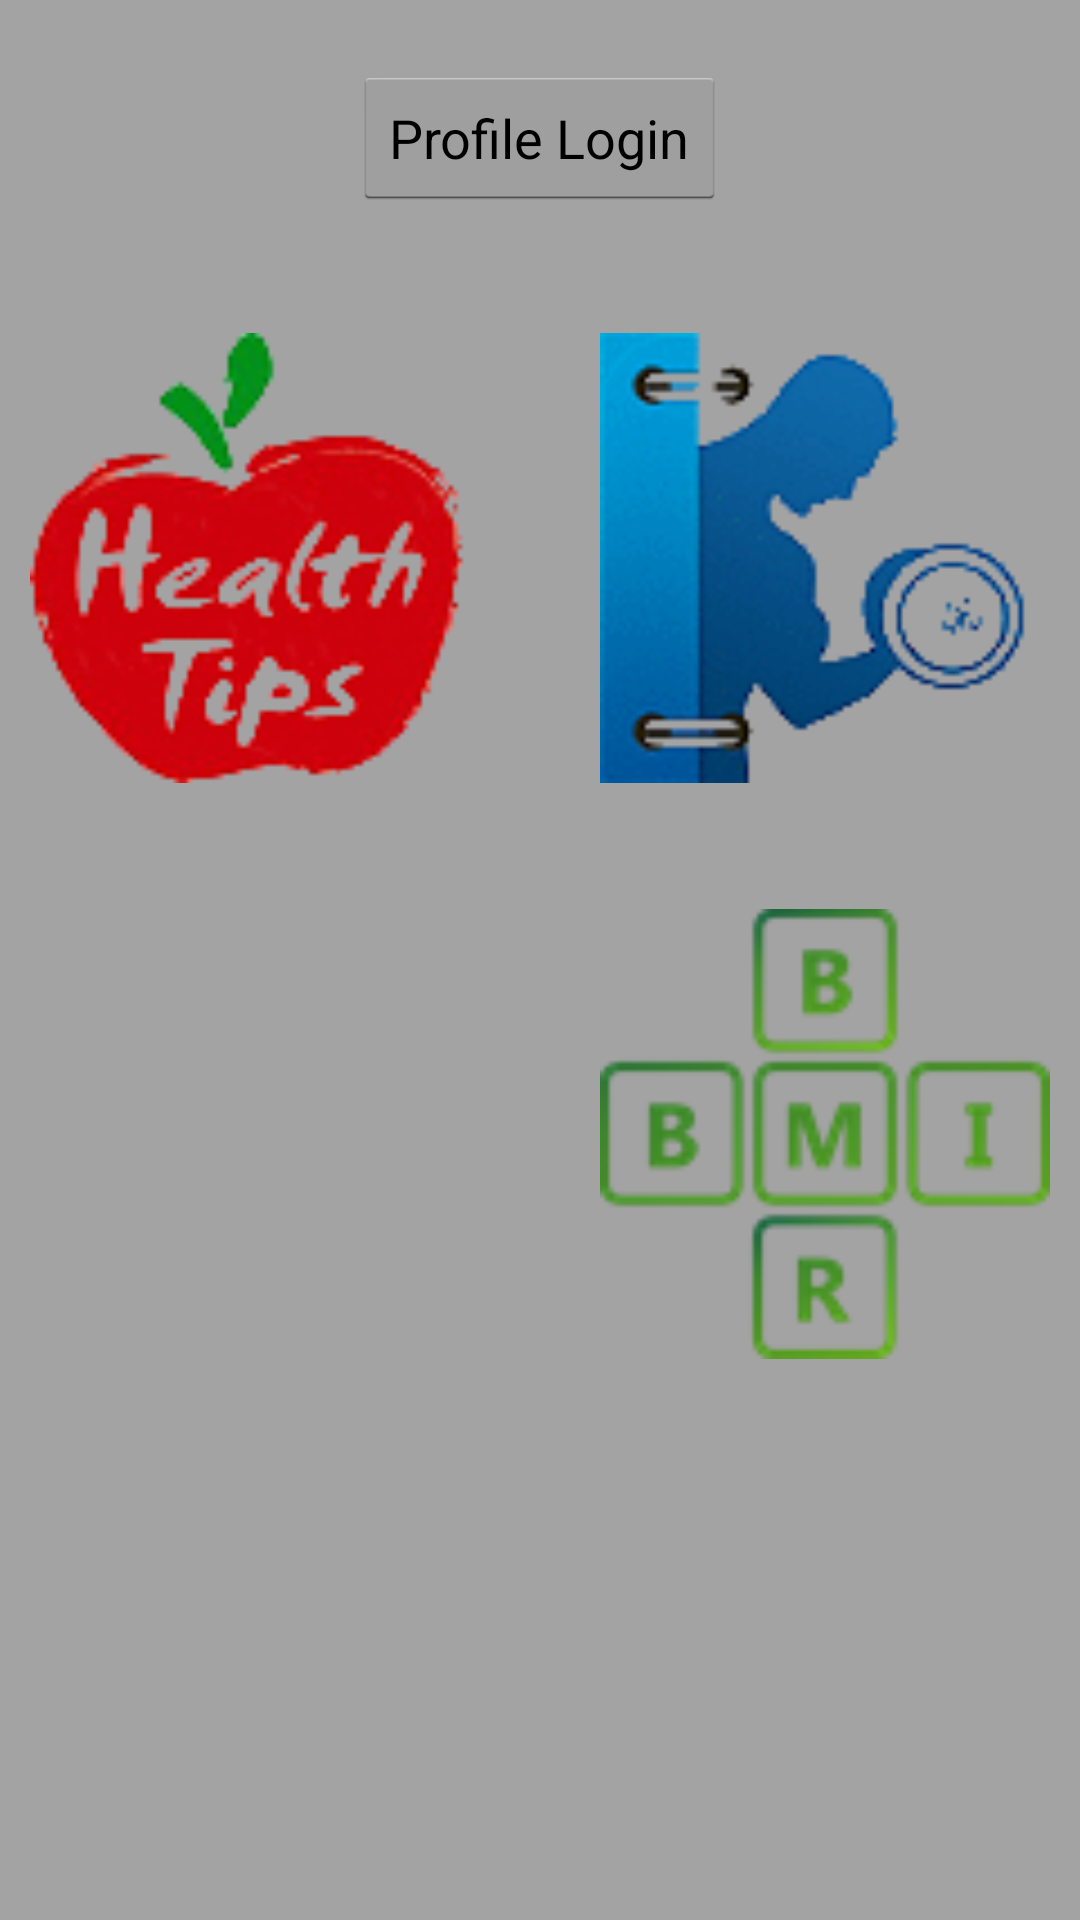

The Android layout XML behind this screen, and the referenced resources:
<!-- AndroidManifest.xml: application theme AppTheme -->
<!-- res/layout/main_screen.xml -->
<?xml version="1.0" encoding="utf-8"?>
<ScrollView xmlns:android="http://schemas.android.com/apk/res/android"
    android:id="@+id/ScrollView01"
    android:layout_width="match_parent"
    android:layout_height="match_parent"
    android:fillViewport="true"
    android:scrollbars="none"
    >

    <RelativeLayout android:layout_width="match_parent"
        android:layout_height="match_parent"
        android:background="#22FFFFFF"
        >


        <RelativeLayout xmlns:android="http://schemas.android.com/apk/res/android"
    android:layout_width="match_parent" android:layout_height="match_parent"
            android:background="@color/colorTertiary"
            >

    <Button
        android:layout_width="wrap_content"
        android:layout_height="wrap_content"
        android:text="Profile Login"
        android:id="@+id/btnLogin"
        android:layout_alignParentTop="true"
        android:layout_centerHorizontal="true"
        android:layout_marginTop="22dp" />


    <ImageButton
        android:layout_width="150dp"
        android:layout_height="150dp"
        android:id="@+id/btnGWorkout"
        android:layout_marginRight="10dp"
        android:background="@drawable/gym"
        android:layout_above="@+id/btnGDiet"
        android:layout_alignParentRight="true"
        android:layout_alignParentEnd="true" />


    <ImageButton
        android:layout_width="150dp"
        android:layout_height="150dp"
        android:id="@+id/btnHealthTip"
        android:layout_marginTop="41dp"
        android:background="@drawable/tips"
        android:layout_marginLeft="10dp"
        android:focusableInTouchMode="true"
        android:layout_below="@+id/btnLogin"
        android:layout_alignParentLeft="true"
        android:layout_alignParentStart="true" />
    <ImageButton
        android:layout_width="150dp"
        android:layout_height="150dp"
        android:id="@+id/btnGDiet"
        android:background="@drawable/diet"
        android:layout_marginTop="42dp"
        android:focusableInTouchMode="true"
        android:layout_below="@+id/btnHealthTip"
        android:layout_alignLeft="@+id/btnHealthTip"
        android:layout_alignStart="@+id/btnHealthTip" />

    <ImageButton
        android:layout_width="150dp"
        android:layout_height="150dp"
        android:id="@+id/btnCalculator"
        android:background="@drawable/bmi"
        android:focusableInTouchMode="true"
        android:layout_alignTop="@+id/btnGDiet"
        android:layout_alignLeft="@+id/btnGWorkout"
        android:layout_alignStart="@+id/btnGWorkout" />


</RelativeLayout>
        </RelativeLayout>
    </ScrollView>
<!-- resources referenced by this layout -->
<resources>
  <color name="colorTertiary">#5c000000</color>
  <!-- drawable bmi: png bitmap (drawable-mdpi, 7641 bytes) -->
  <!-- drawable gym: gif bitmap (drawable-mdpi, 4650 bytes) -->
  <!-- drawable tips: gif bitmap (drawable-mdpi, 4333 bytes) -->
  <style name="AppTheme" parent="android:Theme.Holo.Light">
          
          <item name="colorPrimary">@color/colorPrimary</item>
          <item name="colorPrimaryDark">@color/colorPrimaryDark</item>
          <item name="colorAccent">@color/colorAccent</item>
      </style>
  <color name="colorPrimary">#0475ba</color>
  <color name="colorPrimaryDark">#fb08060b</color>colorTertiary
  <color name="colorAccent">#FF4081</color>
</resources>
